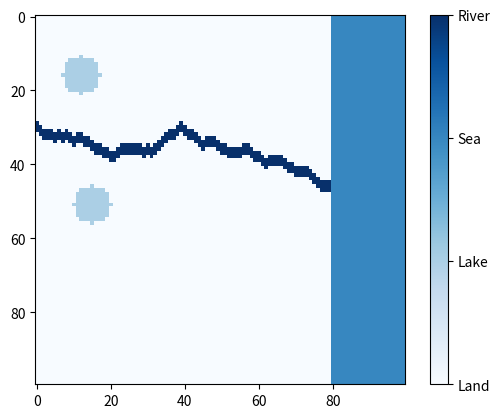

Write Python code to recreate this figure.
import numpy as np
import random
import matplotlib.pyplot as plt
import matplotlib.colors as colors

def add_river(water_map, river_width, min_river_length, map_size, sea_index, land_indicator, sea_indicator, river_indicator, start_from_border):
    """Adds a river to a map with already initialised sea and lakes.
    The rivers start from some random position on the map, and flow to the sea.
    The rivers will only be added successfully if they don't encounter lakes or other rivers.
    
    Parameters:
    - water_map (array): the initialised map with sea and lakes
    - river_width (int): the width of the river to add, in cells
    - min_river_length (int): the minimal length of the river, in cells
    - map_size (int): the width and length of the map, in cells
    - sea_index (int): the column index beyond which the map is filled with sea
    - land_indicator (int/str): the label indicating whether a cell consists of land
    - sea_indicator (int/str): the label indicating whether a cell consists of sea
    - river_indicator (int/str): the label indicating whether a cell consists of river
    - start_from_border (bool): value indicating whether rivers should start from the left border of the map

    Returns:
    - return value 1 (bool): indicates whether the addition of the river was successful
    - return value 2 (None or array): if the addition was successful, this value contains the map with the river added. Otherwise, this value is None.

    """

    # the river width should be an odd value, for successful computation
    assert river_width % 2 == 1

    # create a mask array for the cells of the river
    # if a cell belongs to the river, we'll change the value of that cell in the mask to True
    # if the addition of the river was successful, we use this mask to add the river to the map
    river_mask = np.full(water_map.shape, False, dtype=bool)

    # choose a random location for the start of the river
    river_start_row = random.randint(map_size//4, map_size//2)
    if start_from_border:
        river_start_column = 0
    else:
        # if the river starts at a random column, ensure that this is at least the minimal length of the river away from the border
        river_start_column = random.randint(0, sea_index - min_river_length)
        
    # get the current cell values at the proposed start of the river
    river_start = water_map[river_start_row - round((river_width - 1) / 2):river_start_row + round((river_width - 1) / 2) + 1, river_start_column]

    # if the start contains values indicating something else than land, we don't accept it
    # return that the addition was unsuccessful
    if not (river_start == land_indicator).all():
        return False, None

    # if we reach this point, the last check was passed
    # accept the proposed river start by setting the cell values in the river mask to true
    river_mask[river_start_row - round((river_width - 1) / 2):river_start_row + round((river_width - 1) / 2) + 1, river_start_column] = True

    # rename the variable name for the river column index for clarity
    next_river_row = river_start_row
    next_river_column = river_start_column
    

    # keep adding river elements until the sea is reached (success) or until the river encounters a lake or other river (failure)
    # keep adding river elements until the sea is reached (success) or until the river encounters a lake or other river (failure)
    while True:
        next_river_row += random.choice([-1, 0, 1])  # Randomly increment or decrement the row position
        next_river_column += 1  # Increment the column position

        # Prevent the river from going out of the map bounds
        next_river_row = max(min(next_river_row, map_size - 1), 0)

        current_river_location = water_map[next_river_row - round((river_width - 1) / 2):next_river_row + round((river_width - 1) / 2) + 1, next_river_column]

        # if the sea is reached, the river addition was successful
        if sea_indicator in current_river_location:
            break

        # if a cell containing something else than land (or sea, but that case we already checked) is encountered, we don't accept it
        # return that the addition was unsuccessful
        if not (current_river_location == land_indicator).all():
            return False, None
        
        # if no sea, lakes or other rivers were encountered, add the river element to the river mask
        river_mask[next_river_row - round((river_width - 1) / 2):next_river_row + round((river_width - 1) / 2) + 1, next_river_column] = True

    # add the river to the water map
    water_map[river_mask] = river_indicator

    return True, water_map

def init_water_map(size, sea_fraction, num_lakes, lake_size, num_rivers):
    """Initializes a map with a sea and possible lakes and rivers.

    Parameters:
    - size (int): indicates the size N of the NxN map
    - sea_fraction (float): indicates the fraction of the map that should be filled with sea
    - num_lakes (int): indicates the number of lakes to be added to the map
    - lake_size (int): indicates the radius in cells of the lakes
    - num_rivers (int): indicates the number of rivers to be added to the map
    
    Returns:
    - water_map: a 2D numpy array filled with labels indicating the type of each cell: land, fresh water (rivers and lakes) or salt water (sea)
    """

    # choose a random seed for repeatability of simulations
    random.seed(2)

    # initialise the map with only zeros (indicating land)
    land_indicator = 0
    if land_indicator == 0:
        water_map = np.zeros((size, size))
    else:
        water_map = np.full((size, size), land_indicator, type(land_indicator))

    # determine beyond which column index the map should be filled with sea on the right
    sea_index = round((1 - sea_fraction) * size)

    # set the label indicating the sea
    sea_indicator = 2

    # fill the desired fraction of the map with sea
    column_indices, row_indices = np.meshgrid(np.arange(size), np.arange(size))
    mask = column_indices >= sea_index
    water_map[mask] = sea_indicator

    # set the label indicating a lake
    lake_indicator = 1

    # add the desired number of lakes
    for lake in range(num_lakes):

        # generate a random lake position that is at least the radius of the lake away from the sea to prevent overlap
        lake_center_column = random.randint(lake_size, sea_index - lake_size)
        lake_center_row = random.randint(lake_size, size)

        # add a lake with the desired radius at the generated position
        row_indices, column_indices = np.indices(water_map.shape)
        mask = (row_indices - lake_center_row) ** 2 + (column_indices - lake_center_column) ** 2 <= lake_size ** 2
        water_map[mask] = lake_indicator
    
    # set the label indicating a river
    river_indicator = 3

    # add the desired number of rivers
    for river in range(num_rivers):

        river_addition_succesful, water_map_with_river = add_river(water_map, 3, 10, size, sea_index, land_indicator, sea_indicator, river_indicator, True)

        # adding the river might fail if the river encounters a lake or other river
        # keep track here of the number of retries
        river_tries = 0

        # keep trying to add a river if this fails, up to 10 times
        while (river_addition_succesful == False) and (river_tries < 10):
            river_tries += 1
            river_addition_succesful, water_map_with_river = add_river(water_map, 3, 10, size, sea_index, land_indicator, sea_indicator, river_indicator, True)

        # if the river takes more than 10 tries, assume that it can't be added and throw an exception
        if river_addition_succesful == False:
            raise Exception()
    
        # if the river was successfully added, set the water map to the map with the added river
        water_map = water_map_with_river

    return water_map

if __name__=="__main__":
    water_map = init_water_map(100, 0.2 , 2, 5, 1)
    print(water_map)

    fig, ax = plt.subplots()
    cax = ax.imshow(water_map, cmap="Blues")
    cbar = fig.colorbar(cax, ticks=[3, 2, 1, 0])
    cbar.ax.set_yticklabels(['River', 'Sea', 'Lake', 'Land'])
    plt.show()

